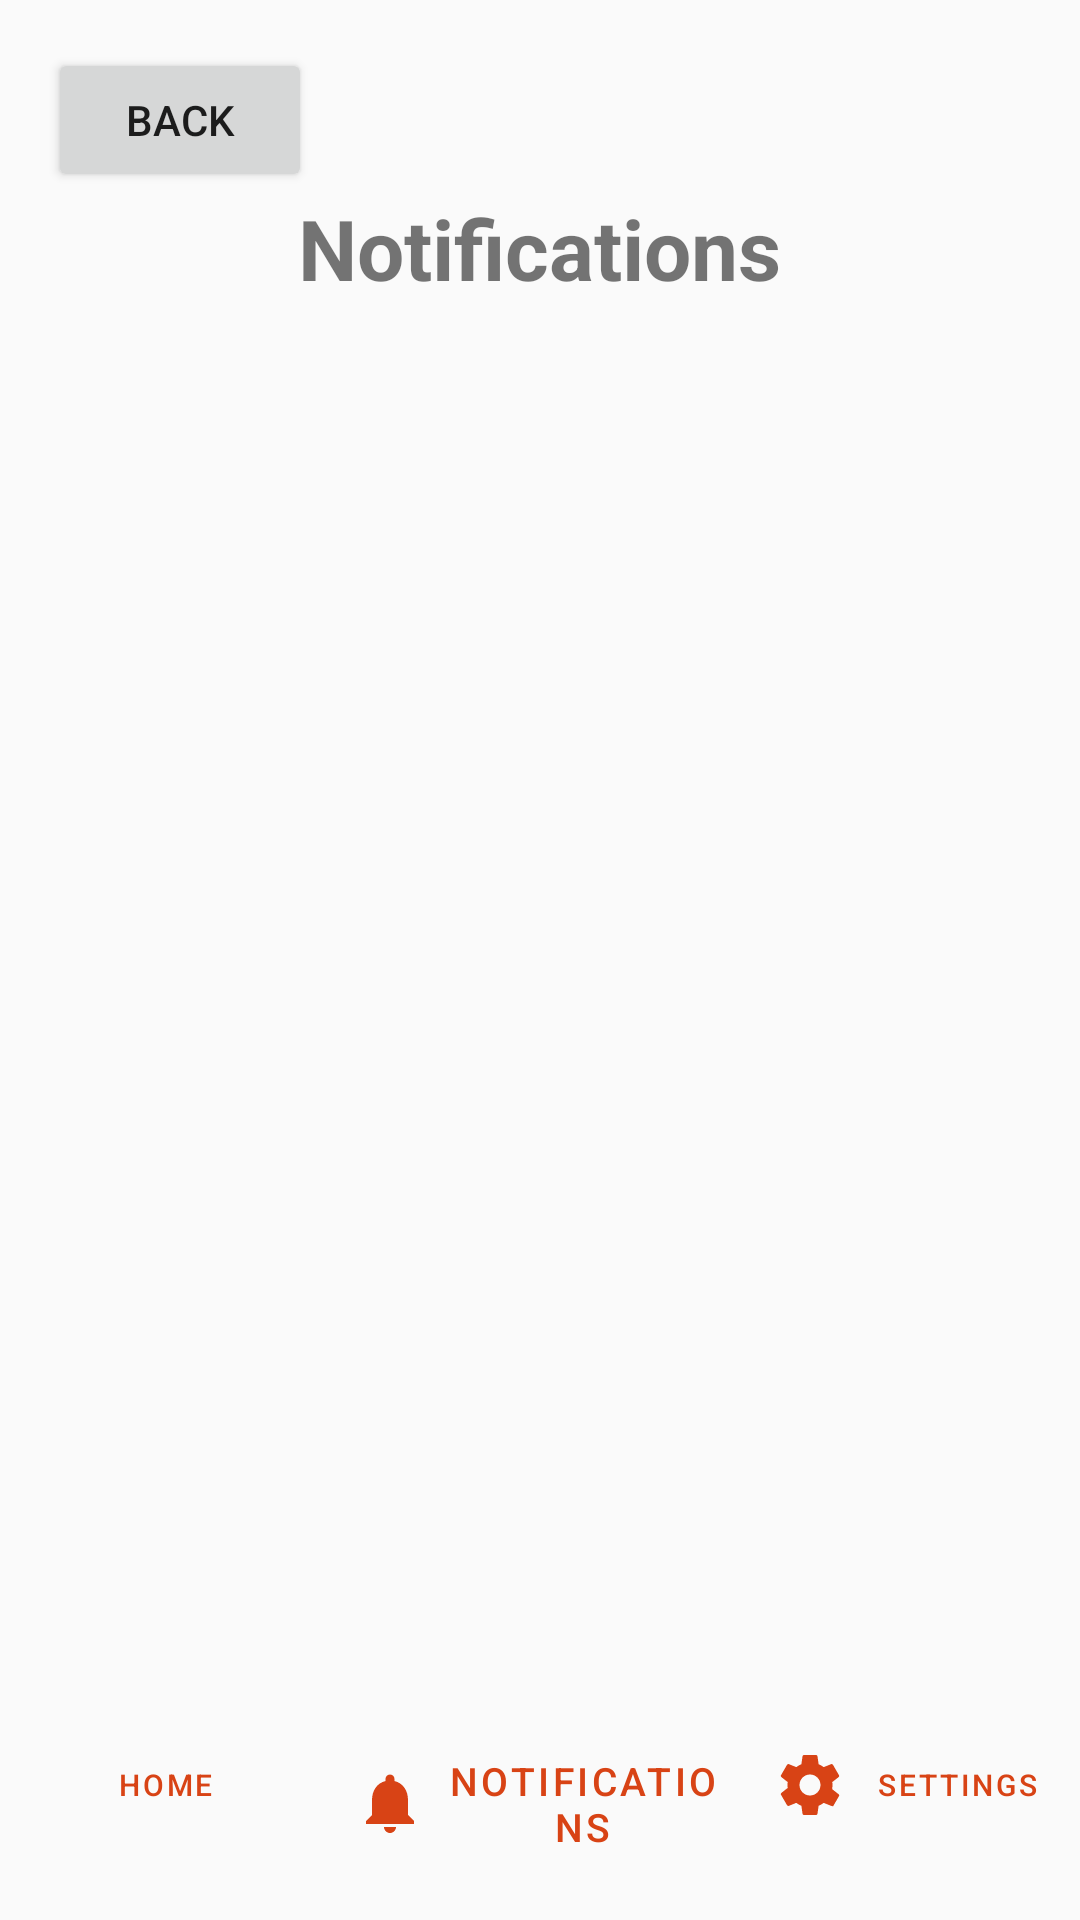

The Android layout XML behind this screen, and the referenced resources:
<!-- AndroidManifest.xml: application theme Theme.Restaurantapp -->
<!-- res/layout/notifications.xml -->
<?xml version="1.0" encoding="utf-8"?>
<RelativeLayout xmlns:android="http://schemas.android.com/apk/res/android"
    xmlns:app="http://schemas.android.com/apk/res-auto"
    xmlns:tools="http://schemas.android.com/tools"
    android:layout_width="match_parent"
    android:layout_height="match_parent"
    tools:context=".NotificationsActivity">

    <LinearLayout
        android:layout_width="match_parent"
        android:layout_height="match_parent"
        android:orientation="vertical"
        android:padding="16dp"
        android:layout_above="@+id/bottomNav">

        <Button
            android:id="@+id/backButton"
            android:layout_width="wrap_content"
            android:layout_height="wrap_content"
            android:text="Back" />

        <TextView
            android:layout_width="wrap_content"
            android:layout_height="wrap_content"
            android:layout_gravity="center_horizontal"
            android:layout_marginBottom="24dp"
            android:text="Notifications"
            android:textSize="28sp"
            android:textStyle="bold" />

        <ScrollView
            android:layout_width="match_parent"
            android:layout_height="match_parent">

            <LinearLayout
                android:id="@+id/notificationsContainer"
                android:layout_width="match_parent"
                android:layout_height="wrap_content"
                android:orientation="vertical" />

        </ScrollView>

    </LinearLayout>

    <LinearLayout
        android:id="@+id/bottomNav"
        android:layout_width="match_parent"
        android:layout_height="wrap_content"
        android:orientation="horizontal"
        android:paddingTop="16dp"
        android:paddingBottom="16dp"
        android:layout_alignParentBottom="true">

        <com.google.android.material.button.MaterialButton
            android:id="@+id/homeButton"
            style="@style/Widget.MaterialComponents.Button.TextButton"
            android:layout_width="0dp"
            android:layout_height="wrap_content"
            android:layout_weight="1"
            android:text="Home"
            android:textSize="10sp"
            app:icon="@drawable/ic_home"
            app:iconPadding="4dp" />

        <com.google.android.material.button.MaterialButton
            android:id="@+id/notificationsButton"
            style="@style/Widget.MaterialComponents.Button.TextButton"
            android:layout_width="30dp"
            android:layout_height="wrap_content"
            android:layout_weight="1"
            android:text="Notifications"
            android:textSize="13sp"
            app:icon="@drawable/ic_notifications" />

        <com.google.android.material.button.MaterialButton
            android:id="@+id/settingsButton"
            style="@style/Widget.MaterialComponents.Button.TextButton"
            android:layout_width="0dp"
            android:layout_height="wrap_content"
            android:layout_weight="1"
            android:text="Settings"
            android:textSize="10sp"
            app:icon="@drawable/ic_settings"
            app:iconPadding="4dp" />
    </LinearLayout>

</RelativeLayout>
<!-- resources referenced by this layout -->
<resources>
  <!-- drawable ic_notifications (drawable) -->
  <?xml version="1.0" encoding="utf-8"?>
  <vector xmlns:android="http://schemas.android.com/apk/res/android"
      android:width="24dp"
      android:height="24dp"
      android:viewportWidth="24.0"
      android:viewportHeight="24.0"
      android:tint="?attr/colorControlNormal">
      <path
          android:fillColor="@android:color/white"
          android:pathData="M12,22c1.1,0 2,-0.9 2,-2h-4c0,1.1 0.9,2 2,2zm6,-6v-5c0,-3.07 -1.63,-5.64 -4.5,-6.32V4c0,-0.83 -0.67,-1.5 -1.5,-1.5s-1.5,0.67 -1.5,1.5v.68C7.63,5.36 6,7.92 6,11v5l-2,2v1h16v-1l-2,-2z"/>
  </vector>
  <!-- drawable ic_settings (drawable) -->
  <?xml version="1.0" encoding="utf-8"?>
  <vector xmlns:android="http://schemas.android.com/apk/res/android"
      android:width="24dp"
      android:height="24dp"
      android:viewportWidth="24.0"
      android:viewportHeight="24.0"
      android:tint="?attr/colorControlNormal">
      <path
          android:fillColor="@android:color/white"
          android:pathData="M19.43,12.98c0.04,-0.32 0.07,-0.64 0.07,-0.98s-0.03,-0.66 -0.07,-0.98l2.11,-1.65c0.19,-0.15 0.24,-0.42 0.12,-0.64l-2,-3.46c-0.12,-0.22 -0.39,-0.3 -0.61,-0.22l-2.49,1c-0.52,-0.4 -1.08,-0.73 -1.69,-0.98l-0.38,-2.65C14.46,2.18 14.25,2 14,2h-4c-0.25,0 -0.46,0.18 -0.49,0.42l-0.38,2.65c-0.61,0.25 -1.17,0.59 -1.69,0.98l-2.49,-1c-0.23,-0.09 -0.49,0 -0.61,0.22l-2,3.46c-0.13,0.22 -0.07,0.49 0.12,0.64l2.11,1.65c-0.04,0.32 -0.07,0.65 -0.07,0.98s0.03,0.66 0.07,0.98l-2.11,1.65c-0.19,0.15 -0.24,0.42 -0.12,0.64l2,3.46c0.12,0.22 0.39,0.3 0.61,0.22l2.49,-1c0.52,0.4 1.08,0.73 1.69,0.98l0.38,2.65c0.03,0.24 0.24,0.42 0.49,0.42h4c0.25,0 0.46,-0.18 0.49,-0.42l0.38,-2.65c0.61,-0.25 1.17,-0.59 1.69,-0.98l2.49,1c0.23,0.09 0.49,0 0.61,0.22l2,-3.46c0.12,-0.22 0.07,-0.49 -0.12,-0.64l-2.11,-1.65zM12,15.5c-1.93,0 -3.5,-1.57 -3.5,-3.5s1.57,-3.5 3.5,-3.5 3.5,1.57 3.5,3.5 -1.57,3.5 -3.5,3.5z"/>
  </vector>
  <style name="Theme.Restaurantapp" parent="Theme.MaterialComponents.DayNight.NoActionBar">
          
          <item name="colorPrimary">@color/primary</item>
          <item name="colorPrimaryVariant">@color/primary_variant</item>
          <item name="colorOnPrimary">@color/on_primary</item>
          
          <item name="colorSecondary">@color/secondary</item>
          <item name="colorSecondaryVariant">@color/secondary_variant</item>
          <item name="colorOnSecondary">@color/on_secondary</item>
          
          <item name="android:statusBarColor">?attr/colorPrimaryVariant</item>
          
          <item name="android:colorBackground">@color/background</item>
      </style>
  <color name="primary">#D84315</color>
  <color name="primary_variant">#BF360C</color>
  <color name="on_primary">#FFFFFF</color>
  <color name="secondary">#FFC107</color>
  <color name="secondary_variant">#FFB300</color>
  <color name="on_secondary">#000000</color>
  <color name="background">#FAFAFA</color>
</resources>
